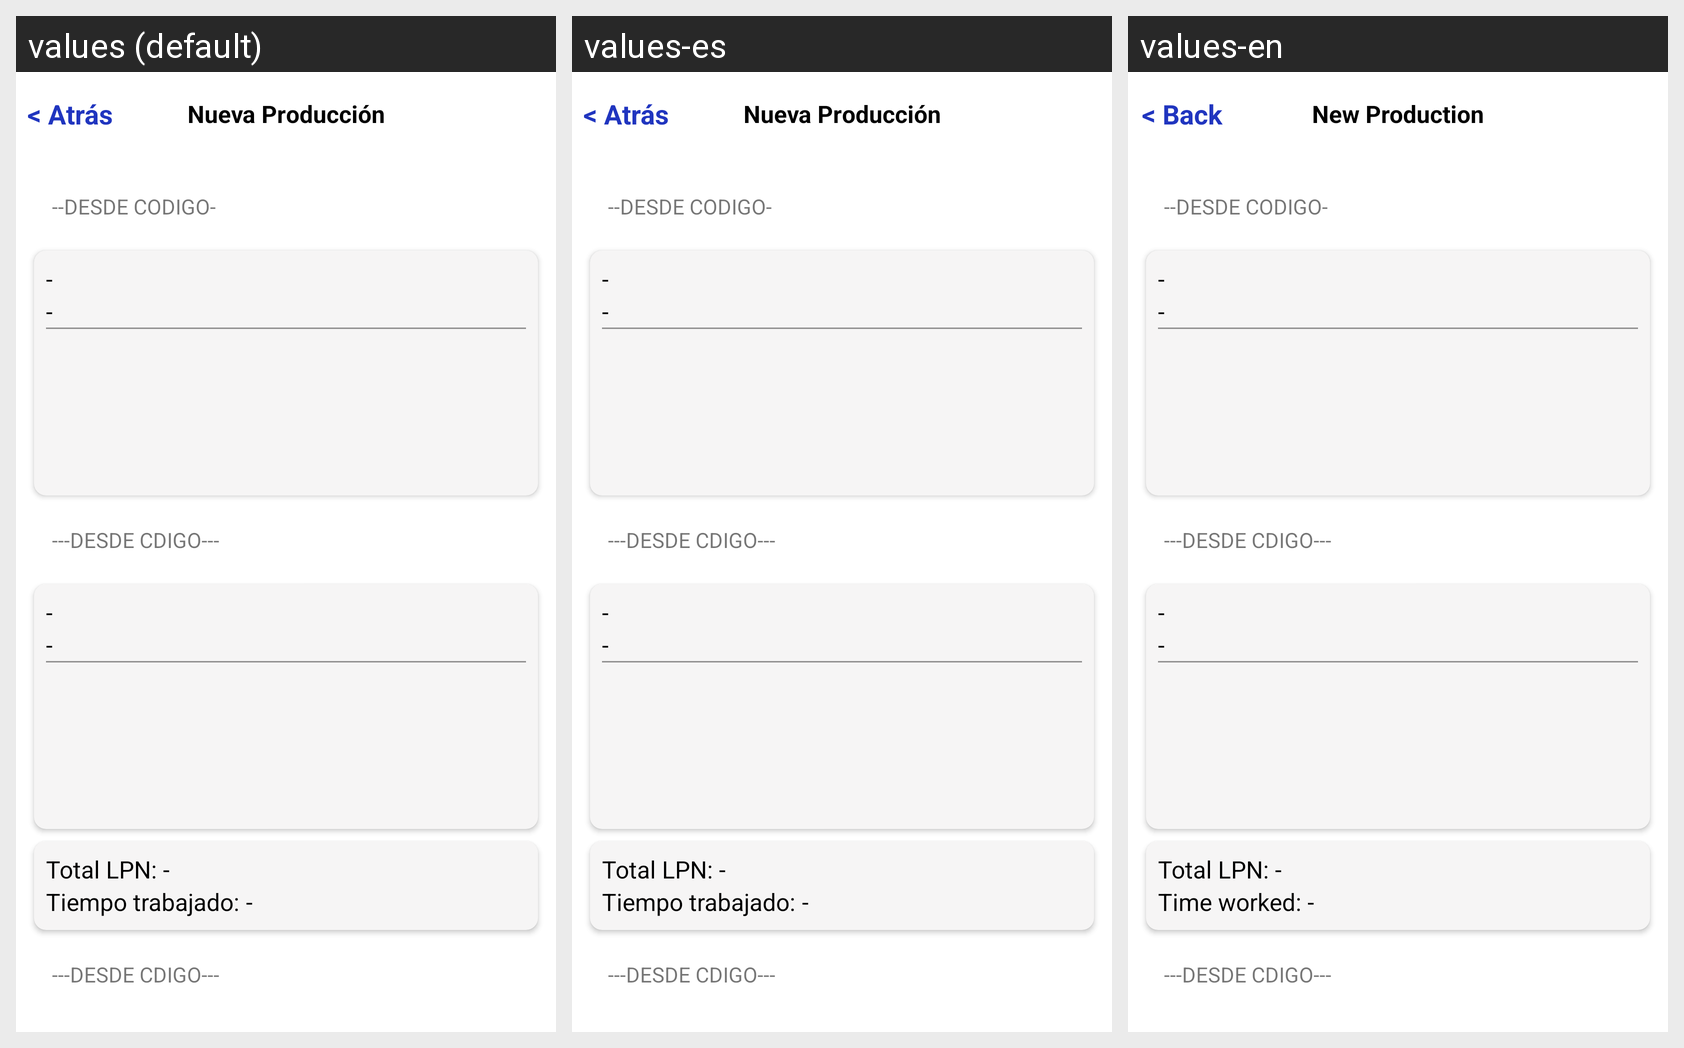

Translations of the strings shown on this Android screen, per locale in the grid:
Android screen res/layout/activity_lpnactivity.xml rendered under 3 locales, left to right: values (default), values-es, values-en. Device: Nexus 5 (rendered at 1080×1920; each locale shown at half size, 540×960, under a caption strip naming it); theme AppTheme.FullScreen.
Strings drawn on this screen, with the default value and each locale's value (text and hints the layout hard-codes appear in the picture but are not listed):

atr_s
  values: < Atrás
  values-es: < Atrás
  values-en: < Back

nueva_producci_n
  values: Nueva Producción
  values-es: Nueva Producción
  values-en: New Production

total_lpm
  values: Total LPN:
  values-es: Total LPN:
  values-en: Total LPN:

tiempo_trabajado
  values: Tiempo trabajado:
  values-es: Tiempo trabajado:
  values-en: Time worked:
